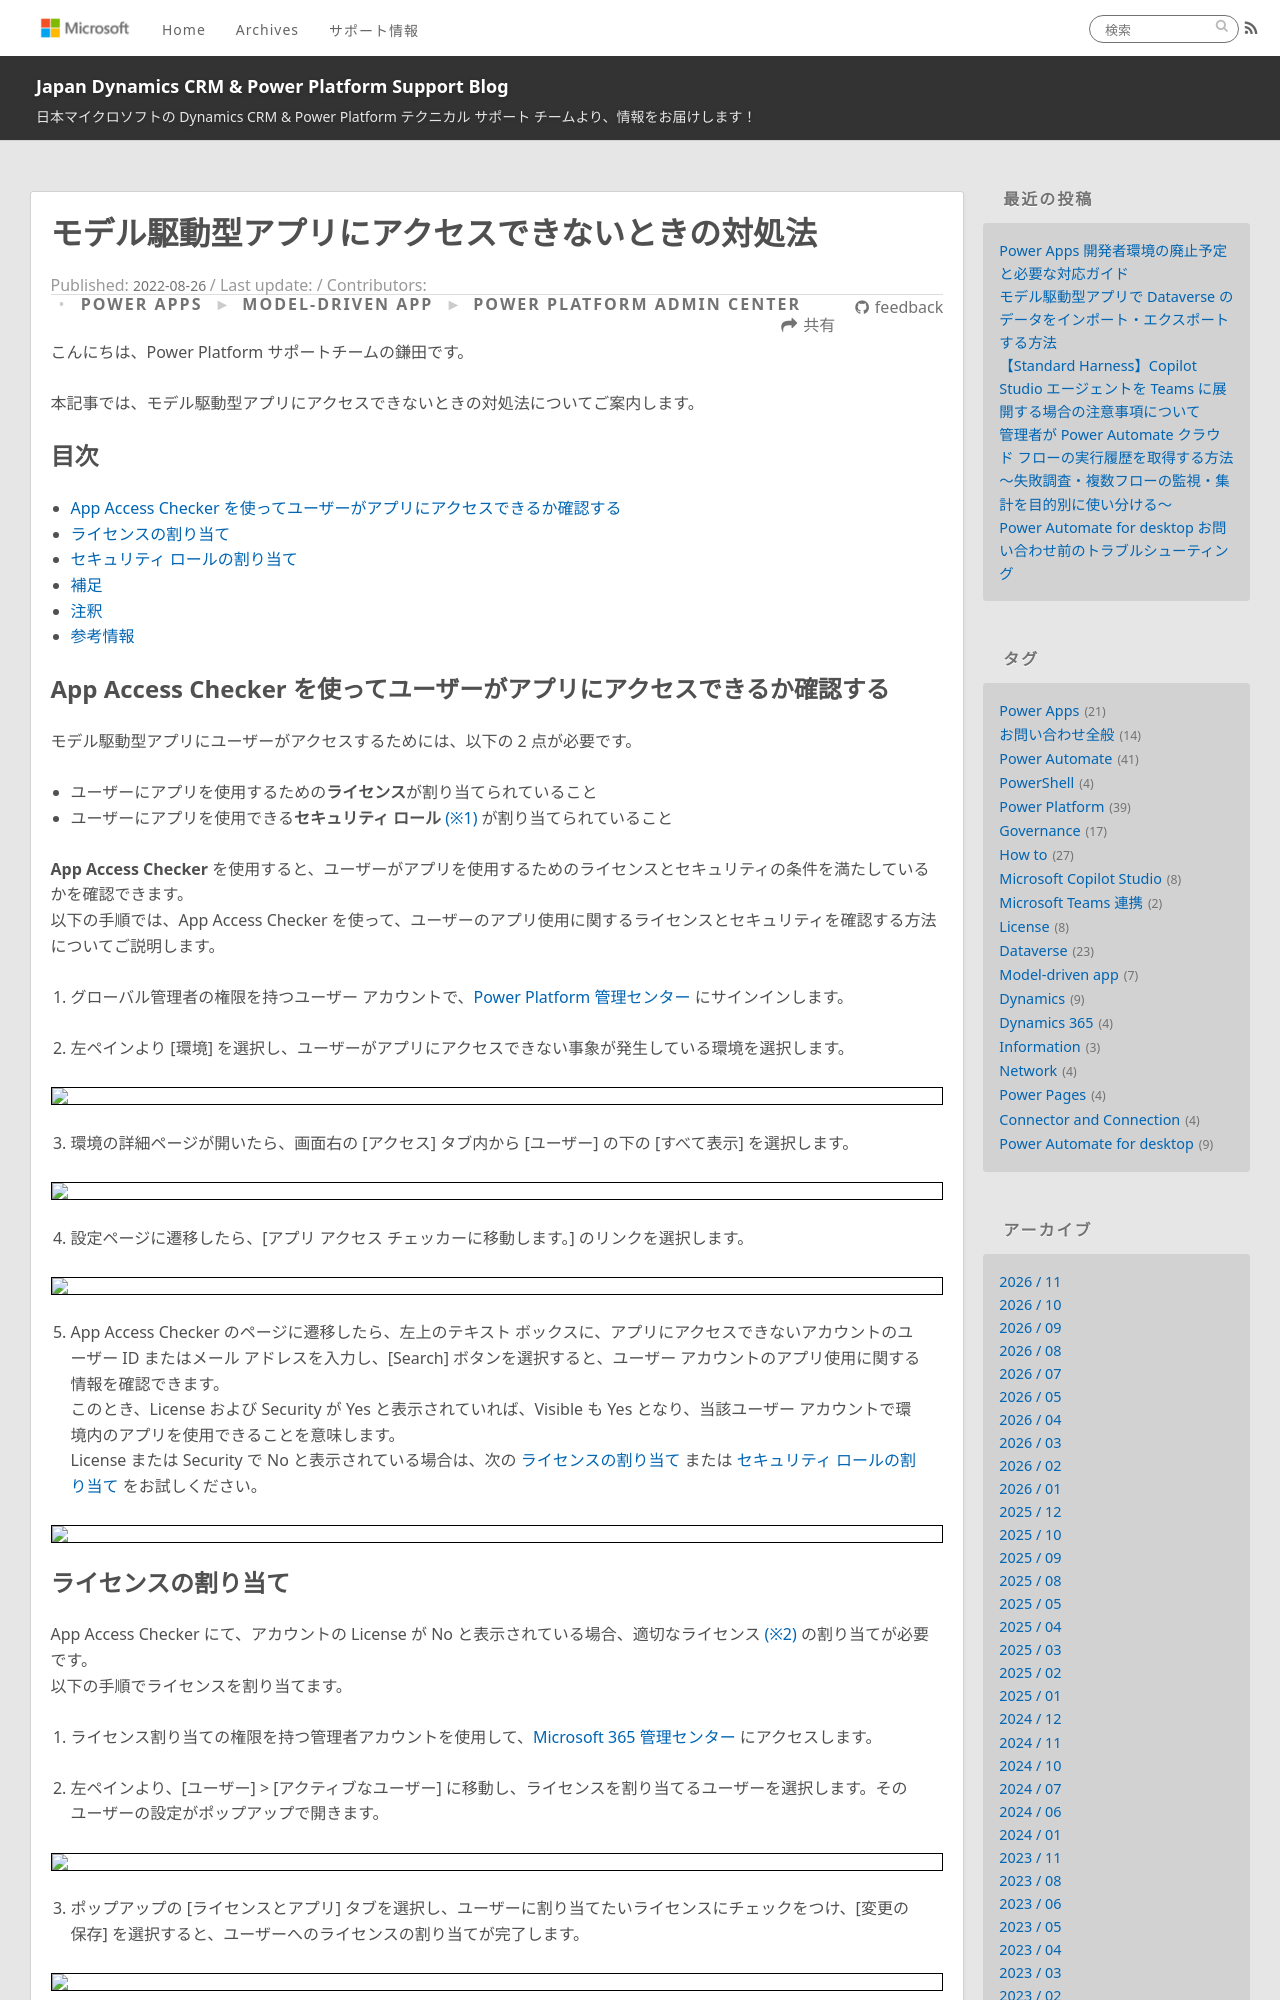

repository: jpdynamicscrm/blog · page: powerplatform/model-driven-app-access-troubleshooting/index.html · generator: jekyll

---
title: モデル駆動型アプリにアクセスできないときの対処法
date: 2022-08-26 15:50:00
tags:
  - Power Platform
  - App Access Checker
  - License
  - セキュリティ ロール
categories:
  - [Power Platform Admin Center]
  - [Power Apps, Model-driven app]
---

こんにちは、Power Platform サポートチームの鎌田です。

本記事では、モデル駆動型アプリにアクセスできないときの対処法についてご案内します。

<!-- more -->

## 目次

- [App Access Checker を使ってユーザーがアプリにアクセスできるか確認する](#anchor-app-access-checker)
- [ライセンスの割り当て](#anchor-license)
- [セキュリティ ロールの割り当て](#anchor-security-role)
- [補足](#anchor-supplement)
- [注釈](#anchor-notes)
- [参考情報](#anchor-references)

<a id='anchor-app-access-checker'></a>

## App Access Checker を使ってユーザーがアプリにアクセスできるか確認する

モデル駆動型アプリにユーザーがアクセスするためには、以下の 2 点が必要です。

- ユーザーにアプリを使用するための**ライセンス**が割り当てられていること
- ユーザーにアプリを使用できる**セキュリティ ロール** [(※1)](#anchor-notes) が割り当てられていること

**App Access Checker** を使用すると、ユーザーがアプリを使用するためのライセンスとセキュリティの条件を満たしているかを確認できます。
以下の手順では、App Access Checker を使って、ユーザーのアプリ使用に関するライセンスとセキュリティを確認する方法についてご説明します。

1. グローバル管理者の権限を持つユーザー アカウントで、[Power Platform 管理センター](https://admin.powerplatform.microsoft.com/) にサインインします。

2. 左ペインより [環境] を選択し、ユーザーがアプリにアクセスできない事象が発生している環境を選択します。

![](./model-driven-app-access-troubleshooting/00-environments.png)

3. 環境の詳細ページが開いたら、画面右の [アクセス] タブ内から [ユーザー] の下の [すべて表示] を選択します。

![](./model-driven-app-access-troubleshooting/01-users.png)

4. 設定ページに遷移したら、[アプリ アクセス チェッカーに移動します。] のリンクを選択します。

![](./model-driven-app-access-troubleshooting/02-setting-user.png)

5. App Access Checker のページに遷移したら、左上のテキスト ボックスに、アプリにアクセスできないアカウントのユーザー ID またはメール アドレスを入力し、[Search] ボタンを選択すると、ユーザー アカウントのアプリ使用に関する情報を確認できます。
このとき、License および Security が Yes と表示されていれば、Visible も Yes となり、当該ユーザー アカウントで環境内のアプリを使用できることを意味します。
License または Security で No と表示されている場合は、次の [ライセンスの割り当て](#anchor-license) または [セキュリティ ロールの割り当て](#anchor-security-role) をお試しください。

![](./model-driven-app-access-troubleshooting/03-access-checker.png)

<a id='anchor-license'></a>
